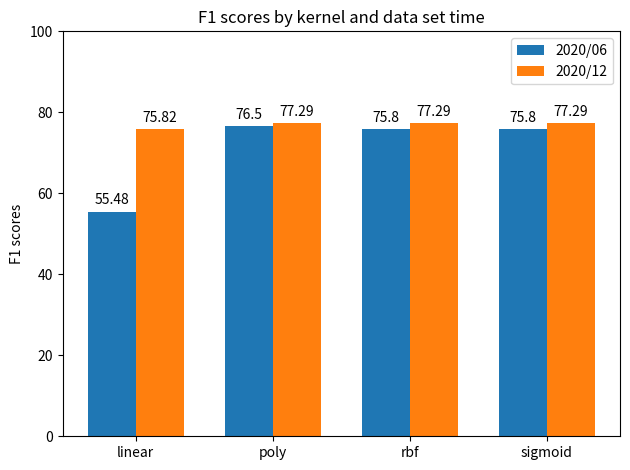

Write Python code to recreate this figure.
import matplotlib
import matplotlib.pyplot as plt
import numpy as np


labels = ['linear', 'poly', 'rbf', 'sigmoid']
men_means = [55.48, 76.50, 75.80, 75.80]
women_means = [75.82, 77.29, 77.29, 77.29]

x = np.arange(len(labels))  # the label locations
width = 0.35  # the width of the bars

fig, ax = plt.subplots()
rects1 = ax.bar(x - width/2, men_means, width, label='2020/06')
rects2 = ax.bar(x + width/2, women_means, width, label='2020/12')

# Add some text for labels, title and custom x-axis tick labels, etc.
ax.set_ylabel('F1 scores')
ax.set_title('F1 scores by kernel and data set time')
ax.set_xticks(x)
ax.set_xticklabels(labels)
ax.legend()


def autolabel(rects):
    """Attach a text label above each bar in *rects*, displaying its height."""
    for rect in rects:
        height = rect.get_height()
        ax.annotate('{}'.format(height),
                    xy=(rect.get_x() + rect.get_width() / 2, height),
                    xytext=(0, 3),  # 3 points vertical offset
                    textcoords="offset points",
                    ha='center', va='bottom')


autolabel(rects1)
autolabel(rects2)

plt.ylim(0, 100)

fig.tight_layout()

plt.show()